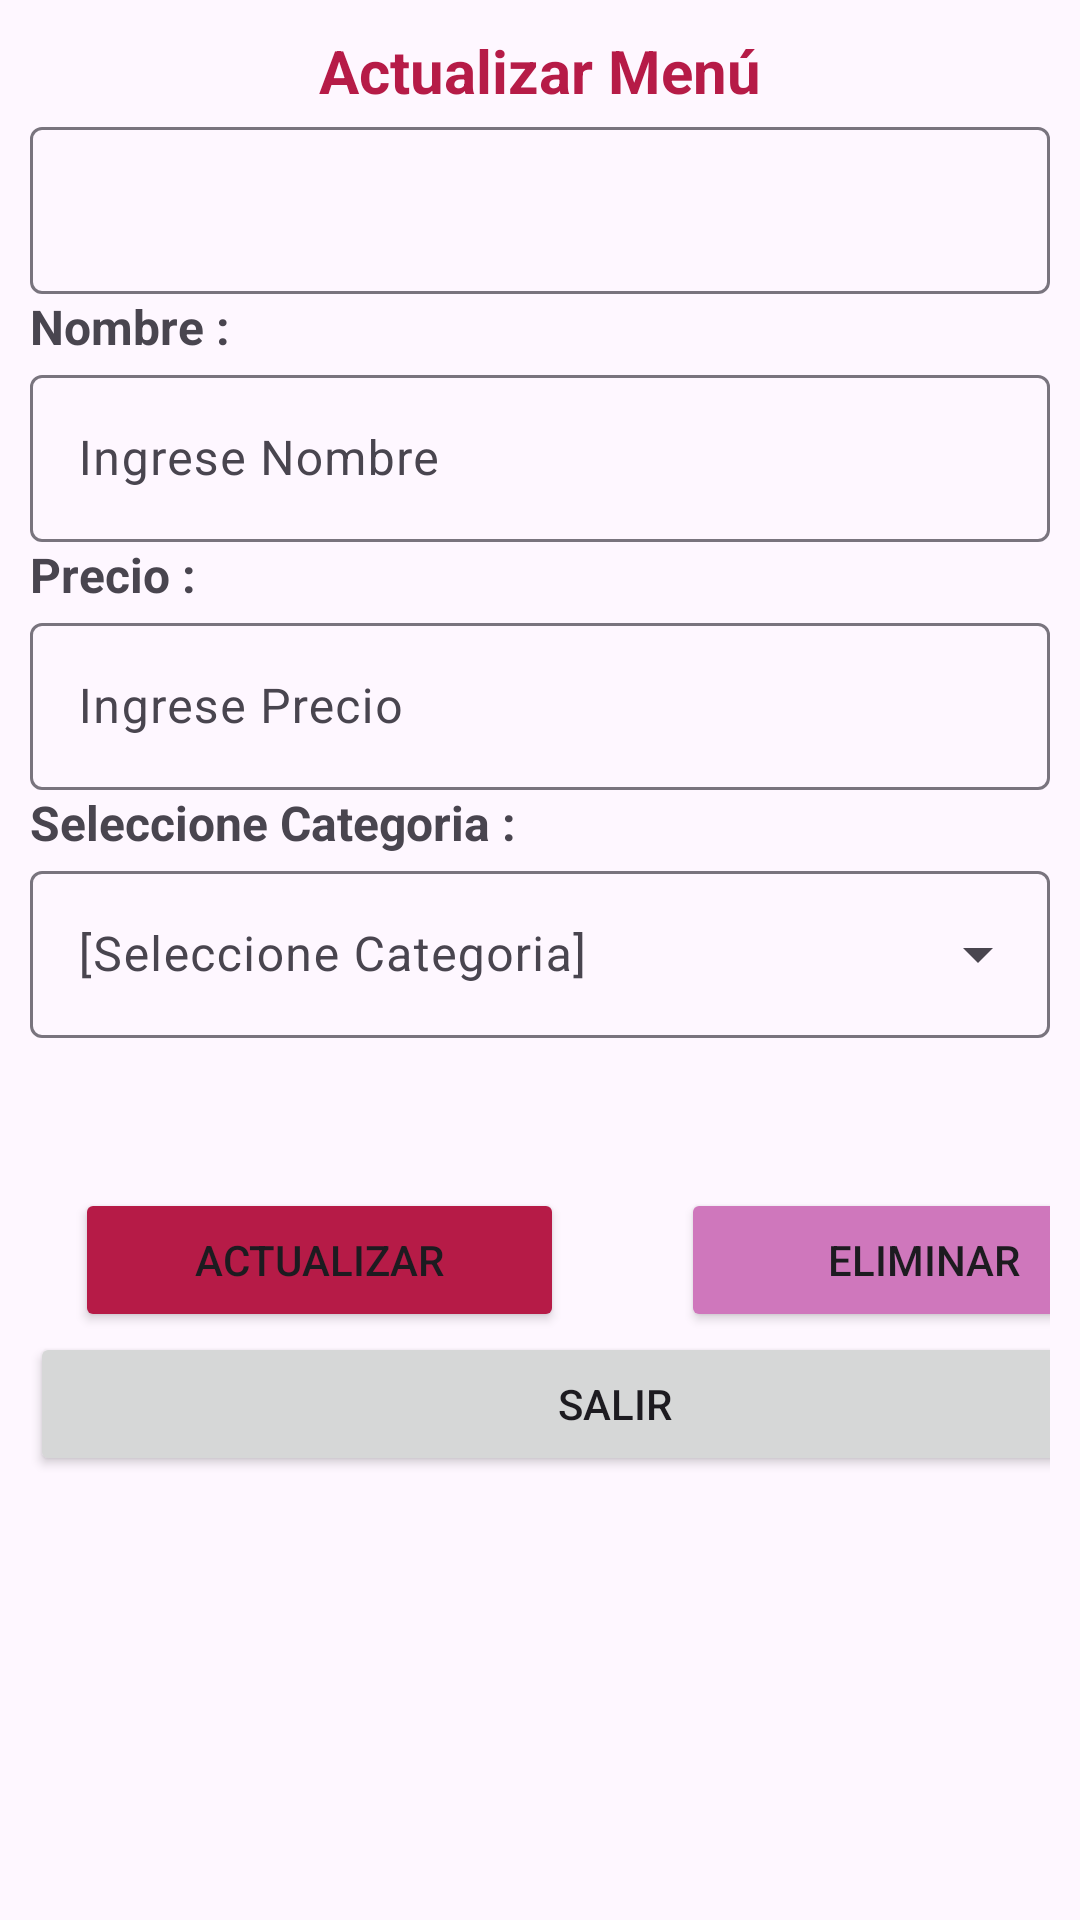

The Android layout XML behind this screen, and the referenced resources:
<!-- AndroidManifest.xml: application theme Theme.Proyecto_DAM -->
<!-- res/layout/editar_admin_comida.xml -->
<?xml version="1.0" encoding="utf-8"?>
<androidx.constraintlayout.widget.ConstraintLayout xmlns:android="http://schemas.android.com/apk/res/android"
    xmlns:app="http://schemas.android.com/apk/res-auto"
    xmlns:tools="http://schemas.android.com/tools"
    android:layout_width="match_parent"
    android:layout_height="match_parent">

    <ScrollView
        android:layout_width="match_parent"
        android:layout_height="match_parent">

        <LinearLayout
            android:layout_width="match_parent"
            android:layout_height="wrap_content"
            android:orientation="vertical"
            android:padding="10dp">

            <TextView
                android:id="@+id/textView13"
                android:layout_width="match_parent"
                android:layout_height="wrap_content"
                android:text="Actualizar Menú"
                android:textAlignment="center"
                android:textColor="@color/botonGrabar"
                android:textSize="20sp"
                android:textStyle="bold" />

            <com.google.android.material.textfield.TextInputLayout
                android:id="@+id/outlinedTextField10"
                android:layout_width="match_parent"
                android:layout_height="wrap_content">

                <com.google.android.material.textfield.TextInputEditText
                    android:id="@+id/txtCodigoA"
                    android:layout_width="match_parent"
                    android:layout_height="wrap_content" />
            </com.google.android.material.textfield.TextInputLayout>

            <TextView
                android:id="@+id/textView10"
                android:layout_width="match_parent"
                android:layout_height="wrap_content"
                android:text="Nombre :"
                android:textSize="16sp"
                android:textStyle="bold" />

            <com.google.android.material.textfield.TextInputLayout
                android:id="@+id/outlinedTextField1"
                android:layout_width="match_parent"
                android:layout_height="wrap_content"
                android:hint="@string/labelNombre">

                <com.google.android.material.textfield.TextInputEditText
                    android:id="@+id/txtNombreA"
                    android:layout_width="match_parent"
                    android:layout_height="wrap_content" />
            </com.google.android.material.textfield.TextInputLayout>

            <TextView
                android:id="@+id/textView11"
                android:layout_width="match_parent"
                android:layout_height="wrap_content"
                android:text="Precio :"
                android:textSize="16sp"
                android:textStyle="bold" />

            <com.google.android.material.textfield.TextInputLayout
                android:id="@+id/outlinedTextField2"
                android:layout_width="match_parent"
                android:layout_height="wrap_content"
                android:hint="@string/labelPrecio">

                <com.google.android.material.textfield.TextInputEditText
                    android:id="@+id/txtPrecioA"
                    android:layout_width="match_parent"
                    android:layout_height="wrap_content" />
            </com.google.android.material.textfield.TextInputLayout>

            <TextView
                android:id="@+id/textView12"
                android:layout_width="match_parent"
                android:layout_height="wrap_content"
                android:text="Seleccione Categoria :"
                android:textSize="16sp"
                android:textStyle="bold" />

            <com.google.android.material.textfield.TextInputLayout
                android:id="@+id/menu1"
                style="@style/Widget.Material3.TextInputLayout.OutlinedBox.ExposedDropdownMenu"
                android:layout_width="match_parent"
                android:layout_height="wrap_content"
                android:hint="@string/labelCategoria">

                <AutoCompleteTextView
                    android:id="@+id/atvCategoriaA"
                    android:layout_width="match_parent"
                    android:layout_height="wrap_content"
                    android:inputType="none" />
            </com.google.android.material.textfield.TextInputLayout>

            <LinearLayout
                android:layout_width="match_parent"
                android:layout_height="wrap_content"
                android:orientation="horizontal">

                <LinearLayout
                    android:layout_width="202dp"
                    android:layout_height="match_parent"
                    android:orientation="vertical"
                    android:paddingLeft="15dp"
                    android:paddingTop="50dp">

                    <Button
                        android:id="@+id/btnActualizarA"
                        android:layout_width="163dp"
                        android:layout_height="wrap_content"
                        android:backgroundTint="@color/botonGrabar"
                        android:text="ACTUALIZAR"
                        app:cornerRadius="5dp"
                        app:icon="@drawable/save" />
                </LinearLayout>

                <LinearLayout
                    android:layout_width="match_parent"
                    android:layout_height="match_parent"
                    android:orientation="vertical"
                    android:paddingLeft="15dp"
                    android:paddingTop="50dp">

                    <Button
                        android:id="@+id/btnEliminarA"
                        android:layout_width="162dp"
                        android:layout_height="wrap_content"
                        android:backgroundTint="@color/botonSalir"
                        android:text="Eliminar"
                        app:cornerRadius="5dp"
                        app:icon="@drawable/undo" />
                </LinearLayout>

            </LinearLayout>

            <Button
                android:id="@+id/btnSalirA"
                android:layout_width="390dp"
                android:layout_height="wrap_content"
                android:layout_weight="1"
                android:text="SALIR" />
        </LinearLayout>
    </ScrollView>

</androidx.constraintlayout.widget.ConstraintLayout>
<!-- resources referenced by this layout -->
<resources>
  <color name="botonGrabar">#B61B47</color>
  <color name="botonSalir">#CF77BC</color>
  <!-- drawable save: png bitmap (drawable, 312 bytes) -->
  <!-- drawable undo: png bitmap (drawable, 392 bytes) -->
  <string name="labelCategoria">[Seleccione Categoria]</string>
  <string name="labelNombre">Ingrese Nombre</string>
  <string name="labelPrecio">Ingrese Precio</string>
  <style name="Theme.Proyecto_DAM" parent="Base.Theme.Proyecto_DAM" />
  <style name="Base.Theme.Proyecto_DAM" parent="Theme.Material3.DayNight.NoActionBar">
          <item name="colorPrimary">@color/colorPrimary</item>
          <item name="colorPrimaryVariant">@color/colorPrimary</item>
          <item name="colorOnPrimary">@color/white</item>
          
          <item name="colorSecondary">@color/teal_200</item>
          <item name="colorSecondaryVariant">@color/teal_700</item>
          <item name="colorOnSecondary">@color/black</item>
          
          <item name="android:statusBarColor" tools:targetApi="l">?attr/colorPrimaryVariant</item>
  
      </style>
  <color name="colorPrimary">#CB2020</color>
  <color name="white">#FFFFFFFF</color>
  <color name="teal_200">#FF03DAC5</color>
  <color name="teal_700">#FF018786</color>
  <color name="black">#FF000000</color>
</resources>
